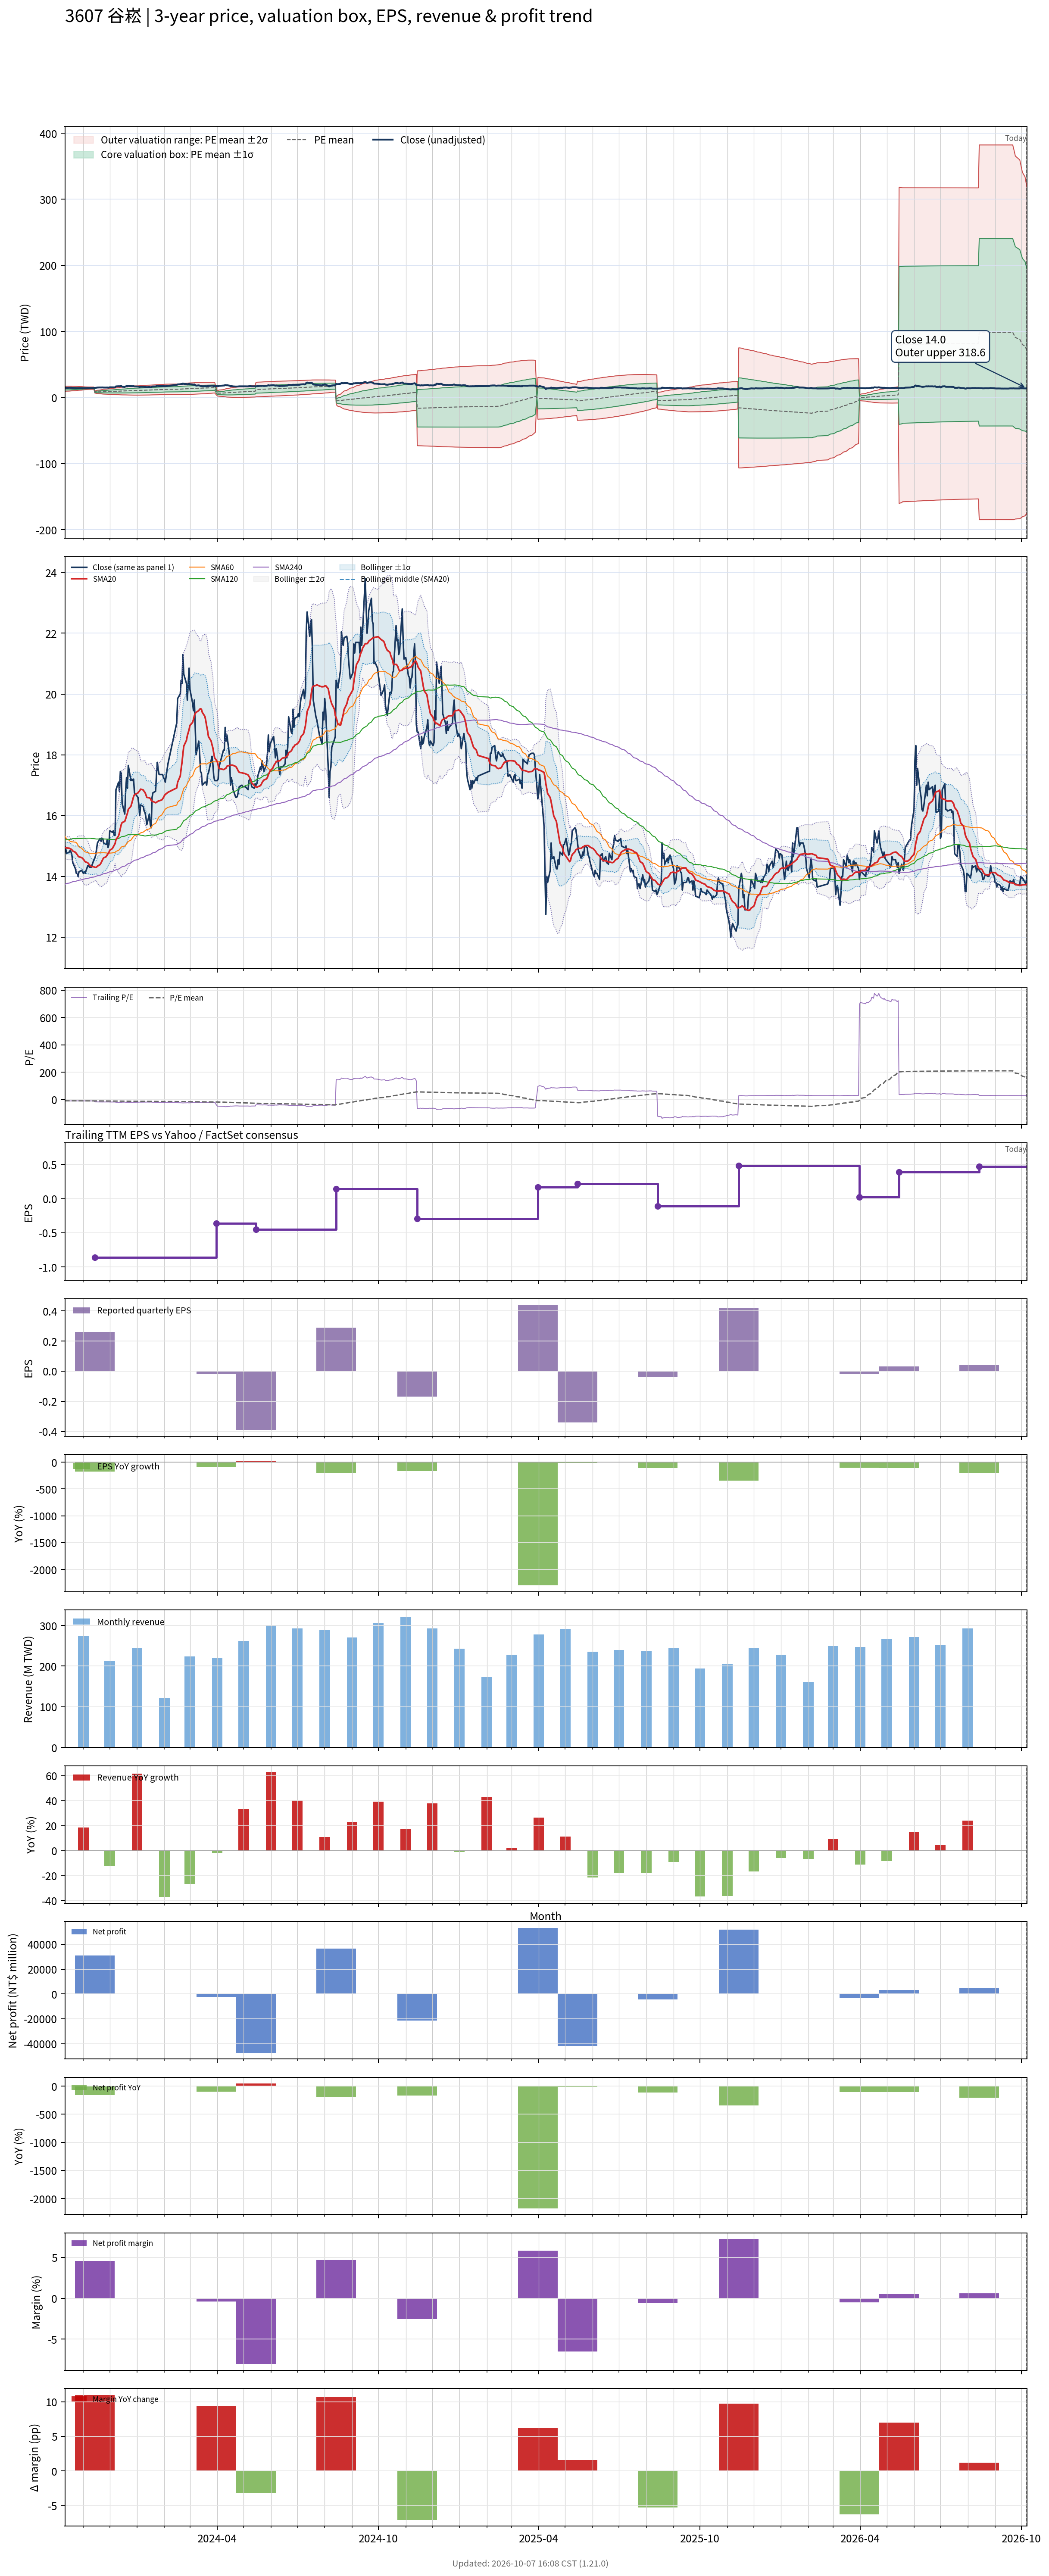

The file beside this chart, header and first rows:
# chart-version: skill-stock-dynamic-val…
date, close, available_date, period_end, eps, ttm_eps, pe, pe_mean, pe_std, price_m2, price_m1, price_mean, price_p1, price_p2, forward_eps, forward_pe, forward_pe_mean, forward_pe_std, forward_price_m2, forward_price_m1, forward_price_mean, forward_price_p1, forward_price_p2, sma20
2023-10-11, 15, 2023-08-14, 2023-06-30, -0.3, -1.47, -10.2, -9.048, 1.322, 17.19, 15.24, 13.3, 11.36, 9.414, , , , , , , , , , 14.95
2023-10-12, 14.9, 2023-08-14, 2023-06-30, -0.3, -1.47, -10.14, -9.079, 1.303, 17.18, 15.26, 13.35, 11.43, 9.515, , , , , , , , , , 14.94
2023-10-13, 14.75, 2023-08-14, 2023-06-30, -0.3, -1.47, -10.03, -9.11, 1.283, 17.16, 15.28, 13.39, 11.51, 9.62, , , , , , , , , , 14.94
2023-10-16, 14.8, 2023-08-14, 2023-06-30, -0.3, -1.47, -10.07, -9.141, 1.259, 17.14, 15.29, 13.44, 11.59, 9.737, , , , , , , , , , 14.93
2023-10-17, 14.85, 2023-08-14, 2023-06-30, -0.3, -1.47, -10.1, -9.174, 1.233, 17.11, 15.3, 13.49, 11.67, 9.861, , , , , , , , , , 14.91
2023-10-18, 14.8, 2023-08-14, 2023-06-30, -0.3, -1.47, -10.07, -9.205, 1.205, 17.07, 15.3, 13.53, 11.76, 9.989, , , , , , , , , , 14.9
2023-10-19, 14.7, 2023-08-14, 2023-06-30, -0.3, -1.47, -10, -9.238, 1.172, 17.03, 15.3, 13.58, 11.86, 10.14, , , , , , , , , , 14.87
2023-10-20, 14.45, 2023-08-14, 2023-06-30, -0.3, -1.47, -9.83, -9.269, 1.137, 16.97, 15.3, 13.63, 11.96, 10.28, , , , , , , , , , 14.84
2023-10-23, 14.25, 2023-08-14, 2023-06-30, -0.3, -1.47, -9.694, -9.297, 1.105, 16.92, 15.29, 13.67, 12.04, 10.42, , , , , , , , , , 14.79
2023-10-24, 14.1, 2023-08-14, 2023-06-30, -0.3, -1.47, -9.592, -9.325, 1.07, 16.85, 15.28, 13.71, 12.13, 10.56, , , , , , , , , , 14.75
2023-10-25, 14.1, 2023-08-14, 2023-06-30, -0.3, -1.47, -9.592, -9.352, 1.034, 16.79, 15.27, 13.75, 12.23, 10.71, , , , , , , , , , 14.72
2023-10-26, 14, 2023-08-14, 2023-06-30, -0.3, -1.47, -9.524, -9.379, 0.9954, 16.71, 15.25, 13.79, 12.32, 10.86, , , , , , , , , , 14.67
2023-10-27, 14.15, 2023-08-14, 2023-06-30, -0.3, -1.47, -9.626, -9.407, 0.9538, 16.63, 15.23, 13.83, 12.43, 11.02, , , , , , , , , , 14.64
2023-10-30, 14.2, 2023-08-14, 2023-06-30, -0.3, -1.47, -9.66, -9.435, 0.9102, 16.55, 15.21, 13.87, 12.53, 11.19, , , , , , , , , , 14.62
2023-10-31, 14.15, 2023-08-14, 2023-06-30, -0.3, -1.47, -9.626, -9.463, 0.8612, 16.44, 15.18, 13.91, 12.64, 11.38, , , , , , , , , , 14.6
2023-11-01, 14.1, 2023-08-14, 2023-06-30, -0.3, -1.47, -9.592, -9.492, 0.806, 16.32, 15.14, 13.95, 12.77, 11.58, , , , , , , , , , 14.56
2023-11-02, 14.15, 2023-08-14, 2023-06-30, -0.3, -1.47, -9.626, -9.518, 0.7546, 16.21, 15.1, 13.99, 12.88, 11.77, , , , , , , , , , 14.53
2023-11-03, 14.1, 2023-08-14, 2023-06-30, -0.3, -1.47, -9.592, -9.547, 0.6905, 16.06, 15.05, 14.03, 13.02, 12, , , , , , , , , , 14.48
2023-11-06, 14.35, 2023-08-14, 2023-06-30, -0.3, -1.47, -9.762, -9.576, 0.6217, 15.9, 14.99, 14.08, 13.16, 12.25, , , , , , , , , , 14.45
2023-11-07, 14.35, 2023-08-14, 2023-06-30, -0.3, -1.47, -9.762, -9.587, 0.612, 15.89, 14.99, 14.09, 13.19, 12.29, , , , , , , , , , 14.41
2023-11-08, 14.3, 2023-08-14, 2023-06-30, -0.3, -1.47, -9.728, -9.598, 0.6018, 15.88, 14.99, 14.11, 13.23, 12.34, , , , , , , , , , 14.38
2023-11-09, 14.3, 2023-08-14, 2023-06-30, -0.3, -1.47, -9.728, -9.61, 0.5907, 15.86, 15, 14.13, 13.26, 12.39, , , , , , , , , , 14.35
2023-11-10, 14.3, 2023-08-14, 2023-06-30, -0.3, -1.47, -9.728, -9.617, 0.5868, 15.86, 15, 14.14, 13.27, 12.41, , , , , , , , , , 14.32
2023-11-13, 14.55, 2023-08-14, 2023-06-30, -0.3, -1.47, -9.898, -9.627, 0.5811, 15.86, 15.01, 14.15, 13.3, 12.44, , , , , , , , , , 14.31
2023-11-14, 14.6, 2023-11-14, 2023-09-30, 0.26, -0.86, -16.98, -9.696, 0.8831, 9.858, 9.098, 8.339, 7.579, 6.82, , , , , , , , , , 14.3
2023-11-15, 14.7, 2023-11-14, 2023-09-30, 0.26, -0.86, -17.09, -9.763, 1.11, 10.31, 9.351, 8.397, 7.442, 6.488, , , , , , , , , , 14.29
2023-11-16, 14.9, 2023-11-14, 2023-09-30, 0.26, -0.86, -17.33, -9.833, 1.304, 10.7, 9.578, 8.457, 7.335, 6.214, , , , , , , , , , 14.3
2023-11-17, 15.1, 2023-11-14, 2023-09-30, 0.26, -0.86, -17.56, -9.907, 1.479, 11.06, 9.792, 8.52, 7.248, 5.977, , , , , , , , , , 14.34
2023-11-20, 15.25, 2023-11-14, 2023-09-30, 0.26, -0.86, -17.73, -9.982, 1.639, 11.4, 9.993, 8.584, 7.175, 5.766, , , , , , , , , , 14.39
2023-11-21, 15.15, 2023-11-14, 2023-09-30, 0.26, -0.86, -17.62, -10.05, 1.777, 11.7, 10.18, 8.647, 7.118, 5.59, , , , , , , , , , 14.44
2023-11-22, 15.25, 2023-11-14, 2023-09-30, 0.26, -0.86, -17.73, -10.13, 1.907, 11.99, 10.35, 8.711, 7.071, 5.431, , , , , , , , , , 14.5
2023-11-23, 15.25, 2023-11-14, 2023-09-30, 0.26, -0.86, -17.73, -10.2, 2.025, 12.26, 10.52, 8.775, 7.034, 5.293, , , , , , , , , , 14.56
2023-11-24, 15.1, 2023-11-14, 2023-09-30, 0.26, -0.86, -17.56, -10.28, 2.13, 12.5, 10.67, 8.837, 7.005, 5.174, , , , , , , , , , 14.61
2023-11-27, 15.05, 2023-11-14, 2023-09-30, 0.26, -0.86, -17.5, -10.35, 2.226, 12.73, 10.81, 8.899, 6.985, 5.071, , , , , , , , , , 14.65
2023-11-28, 15.2, 2023-11-14, 2023-09-30, 0.26, -0.86, -17.67, -10.42, 2.32, 12.95, 10.96, 8.961, 6.966, 4.971, , , , , , , , , , 14.7
2023-11-29, 14.95, 2023-11-14, 2023-09-30, 0.26, -0.86, -17.38, -10.49, 2.401, 13.15, 11.09, 9.023, 6.958, 4.893, , , , , , , , , , 14.74
2023-11-30, 15.05, 2023-11-14, 2023-09-30, 0.26, -0.86, -17.5, -10.56, 2.481, 13.35, 11.22, 9.083, 6.95, 4.816, , , , , , , , , , 14.79
2023-12-01, 15.5, 2023-11-14, 2023-09-30, 0.26, -0.86, -18.02, -10.64, 2.569, 13.57, 11.36, 9.147, 6.937, 4.728, , , , , , , , , , 14.86
2023-12-04, 15.45, 2023-11-14, 2023-09-30, 0.26, -0.86, -17.97, -10.71, 2.652, 13.77, 11.49, 9.208, 6.928, 4.647, , , , , , , , , , 14.91
2023-12-05, 15.5, 2023-11-14, 2023-09-30, 0.26, -0.86, -18.02, -10.78, 2.73, 13.97, 11.62, 9.272, 6.924, 4.576, , , , , , , , , , 14.97
2023-12-06, 15.35, 2023-11-14, 2023-09-30, 0.26, -0.86, -17.85, -10.86, 2.799, 14.15, 11.74, 9.337, 6.929, 4.522, , , , , , , , , , 15.03
2023-12-07, 15.35, 2023-11-14, 2023-09-30, 0.26, -0.86, -17.85, -10.93, 2.864, 14.33, 11.87, 9.402, 6.939, 4.476, , , , , , , , , , 15.08
2023-12-08, 16.85, 2023-11-14, 2023-09-30, 0.26, -0.86, -19.59, -11.02, 2.965, 14.58, 12.03, 9.479, 6.93, 4.38, , , , , , , , , , 15.21
2023-12-11, 17.1, 2023-11-14, 2023-09-30, 0.26, -0.86, -19.88, -11.12, 3.065, 14.83, 12.2, 9.559, 6.923, 4.286, , , , , , , , , , 15.33
2023-12-12, 16.8, 2023-11-14, 2023-09-30, 0.26, -0.86, -19.53, -11.21, 3.152, 15.06, 12.35, 9.637, 6.926, 4.215, , , , , , , , , , 15.44
2023-12-13, 17.45, 2023-11-14, 2023-09-30, 0.26, -0.86, -20.29, -11.3, 3.251, 15.31, 12.52, 9.719, 6.924, 4.128, , , , , , , , , , 15.58
2023-12-14, 17.4, 2023-11-14, 2023-09-30, 0.26, -0.86, -20.23, -11.4, 3.343, 15.55, 12.68, 9.801, 6.926, 4.051, , , , , , , , , , 15.71
2023-12-15, 16.4, 2023-11-14, 2023-09-30, 0.26, -0.86, -19.07, -11.48, 3.407, 15.74, 12.81, 9.875, 6.945, 4.015, , , , , , , , , , 15.77
2023-12-18, 16.05, 2023-11-14, 2023-09-30, 0.26, -0.86, -18.66, -11.57, 3.459, 15.9, 12.92, 9.947, 6.972, 3.997, , , , , , , , , , 15.81
2023-12-19, 16.8, 2023-11-14, 2023-09-30, 0.26, -0.86, -19.53, -11.65, 3.526, 16.09, 13.06, 10.02, 6.991, 3.958, , , , , , , , , , 15.89
2023-12-20, 17.25, 2023-11-14, 2023-09-30, 0.26, -0.86, -20.06, -11.75, 3.599, 16.29, 13.2, 10.1, 7.007, 3.912, , , , , , , , , , 15.99
2023-12-21, 16.9, 2023-11-14, 2023-09-30, 0.26, -0.86, -19.65, -11.84, 3.662, 16.48, 13.33, 10.18, 7.03, 3.88, , , , , , , , , , 16.07
2023-12-22, 17.65, 2023-11-14, 2023-09-30, 0.26, -0.86, -20.52, -11.93, 3.738, 16.69, 13.48, 10.26, 7.045, 3.83, , , , , , , , , , 16.2
2023-12-25, 17.15, 2023-11-14, 2023-09-30, 0.26, -0.86, -19.94, -12.02, 3.802, 16.87, 13.61, 10.34, 7.066, 3.797, , , , , , , , , , 16.31
2023-12-26, 17.2, 2023-11-14, 2023-09-30, 0.26, -0.86, -20, -12.1, 3.866, 17.06, 13.73, 10.41, 7.083, 3.758, , , , , , , , , , 16.41
2023-12-27, 17.15, 2023-11-14, 2023-09-30, 0.26, -0.86, -19.94, -12.18, 3.928, 17.23, 13.86, 10.48, 7.1, 3.722, , , , , , , , , , 16.52
2023-12-28, 17.2, 2023-11-14, 2023-09-30, 0.26, -0.86, -20, -12.27, 3.987, 17.41, 13.98, 10.55, 7.12, 3.691, , , , , , , , , , 16.62
2023-12-29, 16.75, 2023-11-14, 2023-09-30, 0.26, -0.86, -19.48, -12.35, 4.035, 17.56, 14.09, 10.62, 7.147, 3.677, , , , , , , , , , 16.69
2024-01-02, 16.6, 2023-11-14, 2023-09-30, 0.26, -0.86, -19.3, -12.42, 4.078, 17.7, 14.19, 10.68, 7.176, 3.669, , , , , , , , , , 16.75
... 668 more rows
